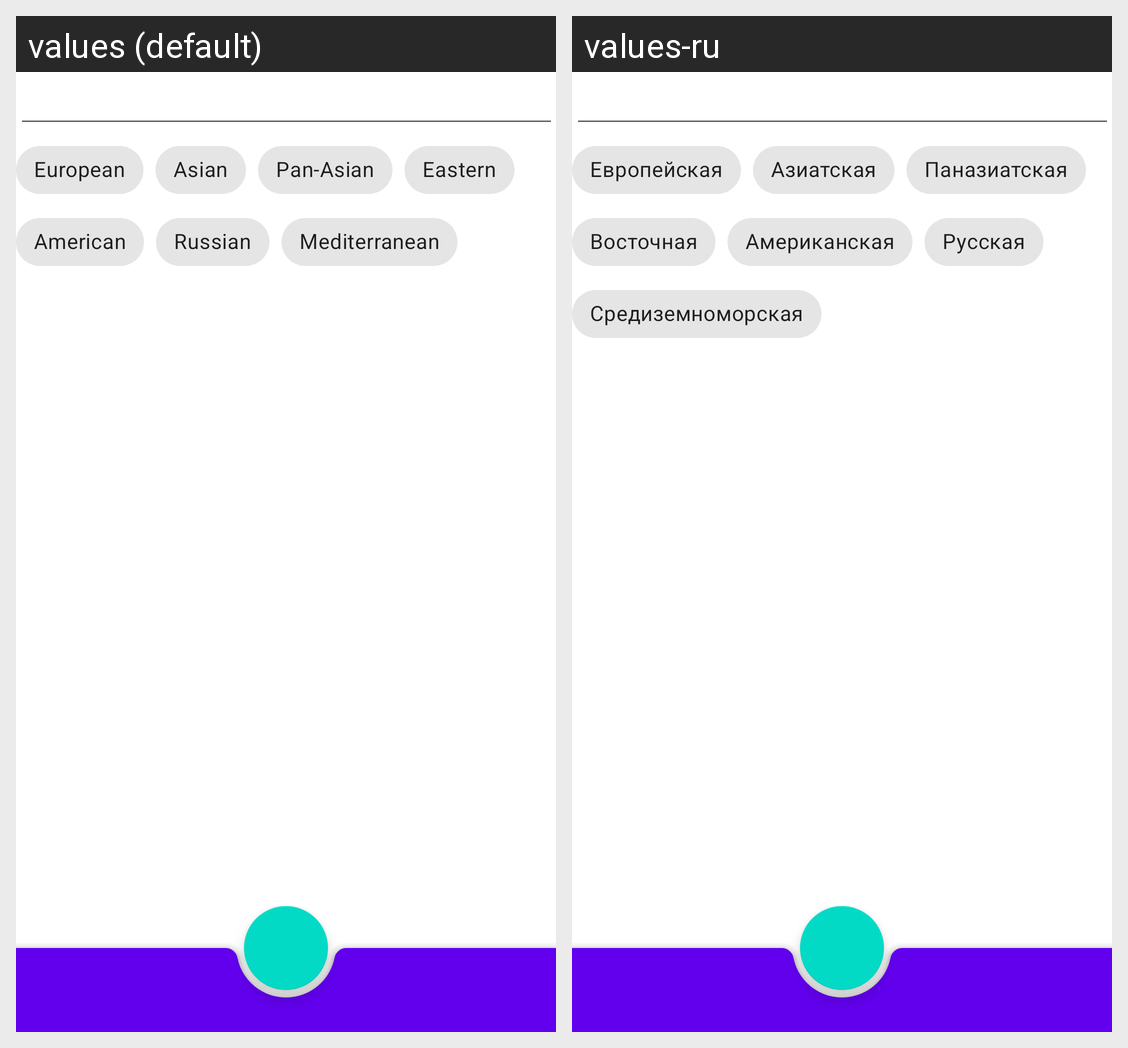

For this localized Android screen grid, give each drawn string resource with its value in every locale shown.
Android screen res/layout/recipe_content_fragment.xml rendered under 2 locales, left to right: values (default), values-ru. Device: Nexus 5 (rendered at 1080×1920; each locale shown at half size, 540×960, under a caption strip naming it); theme Theme.NMedia.
Strings drawn on this screen, with the default value and each locale's value (text and hints the layout hard-codes, and strings that could not be matched under every locale, appear in the picture but are not listed):

european_category
  values: European
  values-ru: Европейская

asian_category
  values: Asian
  values-ru: Азиатская

pan_asian_category
  values: Pan-Asian
  values-ru: Паназиатская

eastern_category
  values: Eastern
  values-ru: Восточная

american_category
  values: American
  values-ru: Американская

russian_category
  values: Russian
  values-ru: Русская

mediterranean_category
  values: Mediterranean
  values-ru: Средиземноморская
